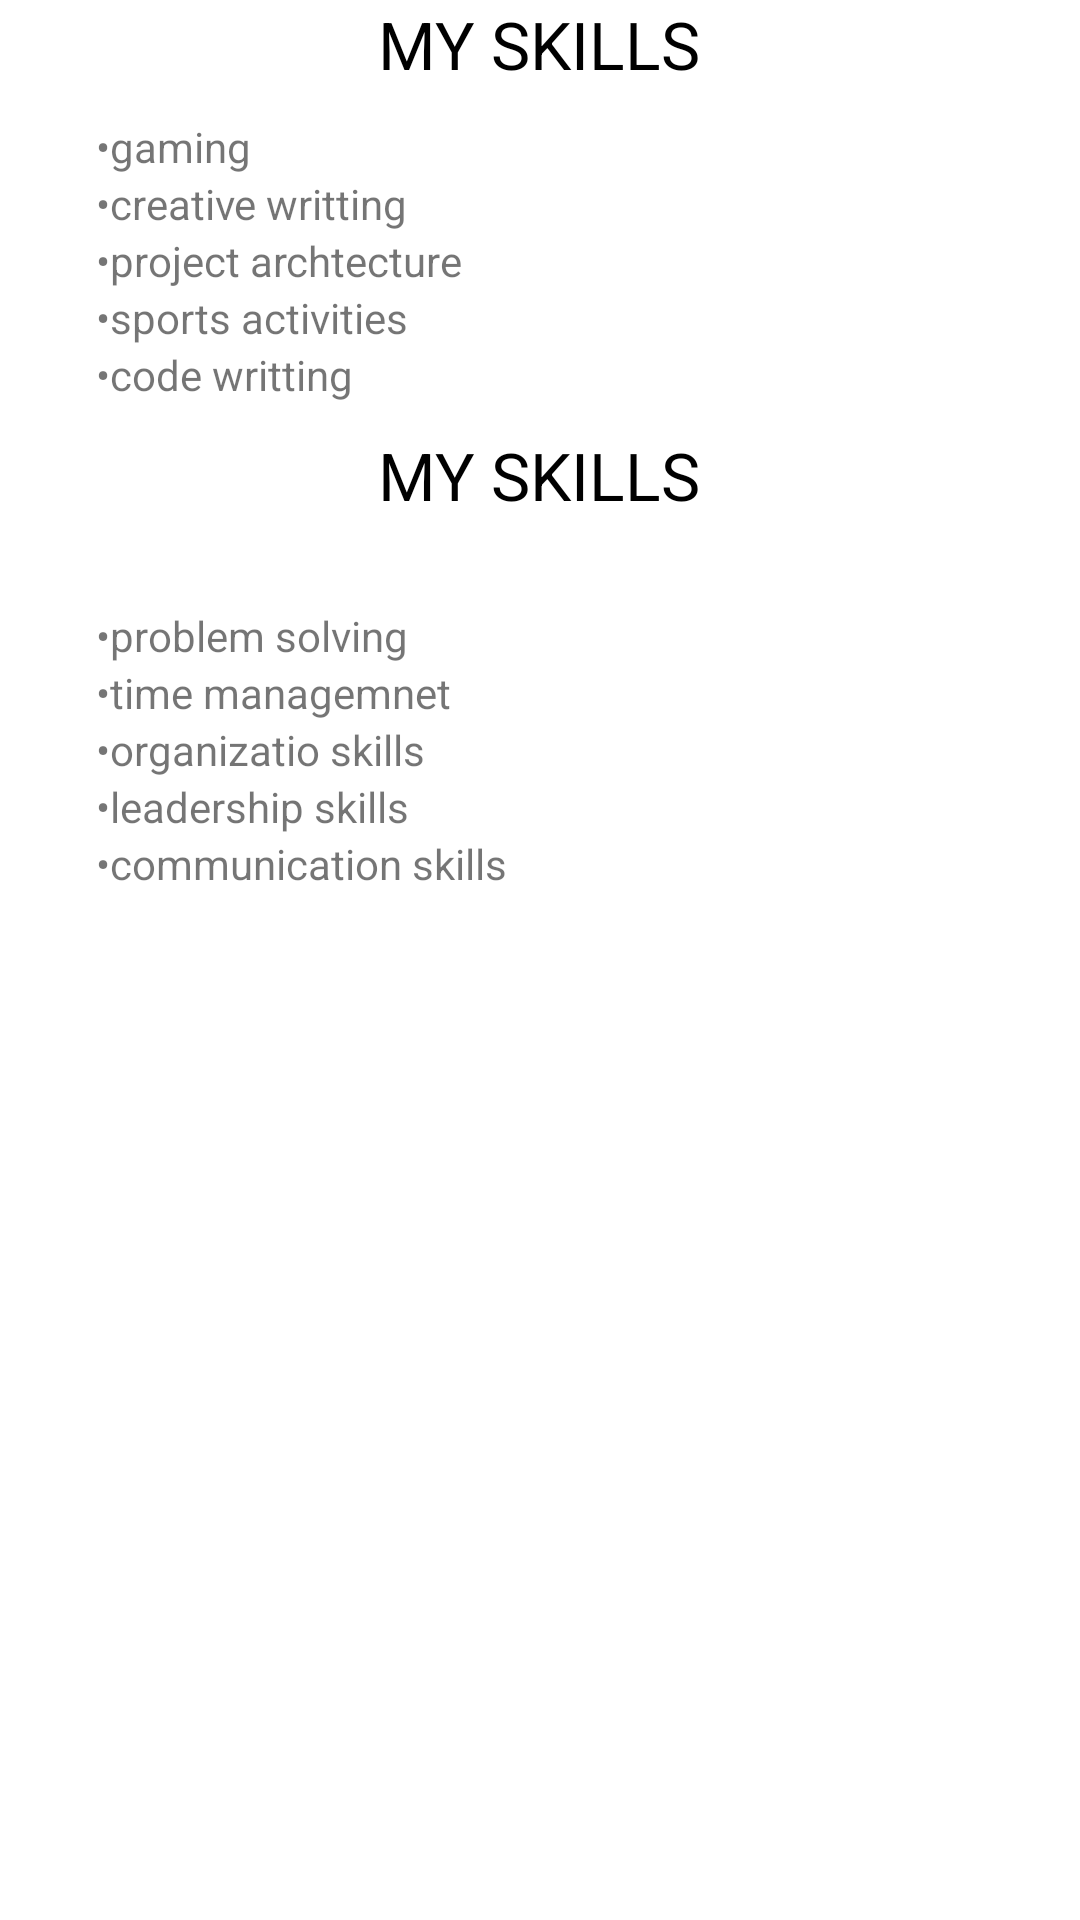

The Android layout XML behind this screen, and the referenced resources:
<!-- AndroidManifest.xml: application theme Theme.FredPortfolio -->
<!-- res/layout/activity_about.xml -->
<?xml version="1.0" encoding="utf-8"?>
<LinearLayout
    xmlns:android="http://schemas.android.com/apk/res/android"
    xmlns:app="http://schemas.android.com/apk/res-auto"
    xmlns:tools="http://schemas.android.com/tools"
    android:layout_width="match_parent"
    android:layout_height="match_parent"
    tools:context=".About"
    android:orientation="vertical">
    <TextView
        android:layout_width="wrap_content"
        android:layout_height="wrap_content"
        android:layout_gravity="center"
        android:gravity="center"
        android:textAllCaps="true"
        android:text="@string/my_skills"
        android:textColor="@color/black"
        android:textSize="22sp"/>
    <TableLayout
        android:layout_width="wrap_content"
        android:layout_height="wrap_content"
       android:layout_marginStart="32dp"
        android:layout_marginEnd="32dp"
        android:layout_marginTop="10dp"
        android:layout_marginBottom="2dp"

        >

    <TableRow>

        <TextView
            android:layout_column="1"
            android:text="•" />

        <TextView
            android:layout_column="2"
            android:layout_width="wrap_content"
            android:text="gaming " /> </TableRow>
        <TableRow>

            <TextView
                android:layout_column="1"
                android:text="•" />

            <TextView
                android:layout_column="2"
                android:layout_width="wrap_content"
                android:text="creative writting" /> </TableRow>
        <TableRow>

            <TextView
                android:layout_column="1"
                android:text="•" />

            <TextView
                android:layout_column="2"
                android:layout_width="wrap_content"
                android:text="project archtecture" /> </TableRow>
        <TableRow>


            <TextView
                android:layout_column="1"
                android:text="•" />

            <TextView
                android:layout_column="2"
                android:layout_width="wrap_content"
                android:text="sports activities" /> </TableRow>
        <TableRow>

            <TextView
                android:layout_column="1"
                android:text="•" />

            <TextView
                android:layout_column="2"
                android:layout_width="wrap_content"
                android:text="code writting" /> </TableRow>

    </TableLayout>













    <TextView
        android:layout_width="wrap_content"
        android:layout_height="44dp"
        android:layout_gravity="center"
        android:gravity="center"
        android:textAllCaps="true"
        android:text="@string/my_skills"
        android:textColor="@color/black"
        android:textSize="22sp" />
    <TableLayout
        android:layout_width="wrap_content"
        android:layout_height="wrap_content"
        android:layout_marginBottom="22dp"
        android:layout_marginTop="22dp"
        android:layout_marginStart="32dp"
        android:layout_marginEnd="33dp"
        android:layout_marginRight="33dp"
        android:layout_marginLeft="32dp">

        <TableRow>

            <TextView
                android:layout_column="1"
                android:text="•" />

            <TextView
                android:layout_column="2"
                android:layout_width="wrap_content"
                android:text="problem solving " /> </TableRow>
        <TableRow>

            <TextView
                android:layout_column="1"
                android:text="•" />

            <TextView
                android:layout_column="2"
                android:layout_width="wrap_content"
                android:text="time managemnet" /> </TableRow>
        <TableRow>

            <TextView
                android:layout_column="1"
                android:text="•" />

            <TextView
                android:layout_column="2"
                android:layout_width="wrap_content"
                android:text="organizatio skills " /> </TableRow>
        <TableRow>

            <TextView
                android:layout_column="1"
                android:text="•" />

            <TextView
                android:layout_column="2"
                android:layout_width="wrap_content"
                android:text="leadership skills " /> </TableRow>
        <TableRow>

            <TextView
                android:layout_column="1"
                android:text="•" />

            <TextView
                android:layout_column="2"
                android:layout_width="wrap_content"
                android:text="communication skills" /> </TableRow>


    </TableLayout>













</LinearLayout>
<!-- resources referenced by this layout -->
<resources>
  <string name="code_writting_creative_writtings_sports_activities_video_gamming_exercise">code writting, creative writtings,sports activities video gamming,exercise,</string>
  <string name="communication_skills_computer_skills_people_skills_leadership_skills_organizational_skills_time_management_skills_collaboration_skills_problem_solving_skills">Communication skills. Computer skills. People skills. Leadership skills. Organizational skills. Time management skills. Collaboration skills. Problem-solving skills.</string>
  <string name="my_skills">my skills</string>
  <style name="Theme.FredPortfolio" parent="Theme.MaterialComponents.DayNight.DarkActionBar">
          
          <item name="colorPrimary">@color/purple_500</item>
          <item name="colorPrimaryVariant">@color/purple_700</item>
          <item name="colorOnPrimary">@color/white</item>
          
          <item name="colorSecondary">@color/teal_200</item>
          <item name="colorSecondaryVariant">@color/teal_700</item>
          <item name="colorOnSecondary">@color/black</item>
          
          <item name="android:statusBarColor" tools:targetApi="l">?attr/colorPrimaryVariant</item>
          
      </style>
  <!-- not gathered from this repository: default colours our renderer supplied (Android Studio template values) -->
  <color name="purple_500">#FF6200EE</color>
  <color name="purple_700">#FF3700B3</color>
  <color name="teal_200">#FF03DAC5</color>
  <color name="teal_700">#FF018786</color>
  <color name="black">#FF000000</color>
  <color name="white">#FFFFFFFF</color>
</resources>
